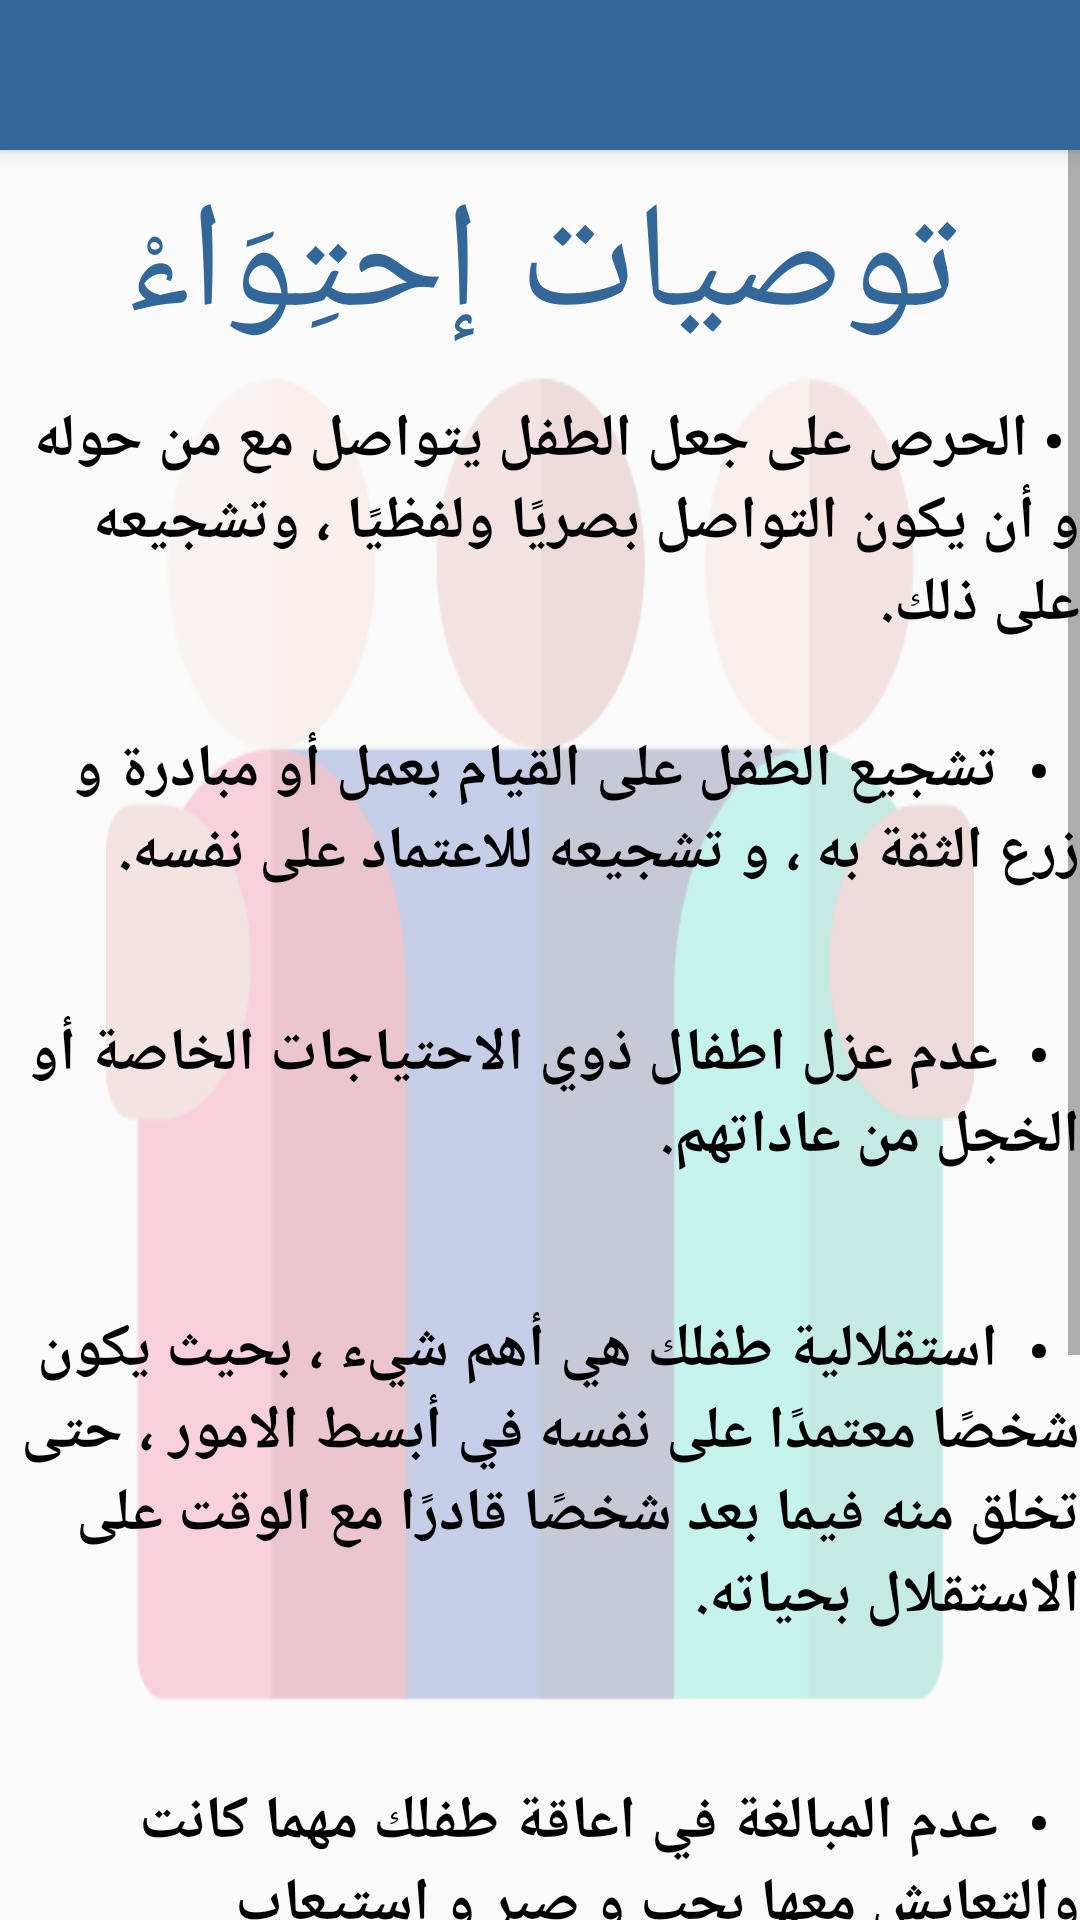

The Android layout XML behind this screen, and the referenced resources:
<!-- AndroidManifest.xml: application theme AppTheme -->
<!-- res/layout/activity_recommendation.xml -->
<?xml version="1.0" encoding="utf-8"?>
<androidx.constraintlayout.widget.ConstraintLayout xmlns:android="http://schemas.android.com/apk/res/android"
    xmlns:app="http://schemas.android.com/apk/res-auto"
    xmlns:tools="http://schemas.android.com/tools"
    android:layout_width="match_parent"
    android:layout_height="match_parent"
    tools:context=".recommendation"
    android:background="@drawable/fff">
    <include
        android:id="@+id/tool"
        layout="@layout/toolbar"
        tools:layout_editor_absoluteX="33dp"
        tools:layout_editor_absoluteY="537dp" />

    <ScrollView
        android:layout_width="match_parent"
        android:layout_height="match_parent"
        tools:layout_editor_absoluteX="229dp"
        tools:layout_editor_absoluteY="36dp">

        <LinearLayout
            android:layout_width="match_parent"
            android:layout_height="wrap_content"
            android:orientation="vertical">

            <TextView
                android:layout_width="match_parent"
                android:layout_height="match_parent"
                android:textSize="50sp"
                android:textAlignment="center"
                android:text="توصيات إحتِوَاءْ"
                android:layout_marginTop="55dp"
                android:textColor="@color/blue"/>


            <TextView
                android:id="@+id/multiAutoCompleteTextView"
                android:layout_width="wrap_content"
                android:layout_height="wrap_content"
                android:layout_marginTop="10dp"
                android:text=" • الحرص على جعل الطفل يتواصل مع من حوله و أن يكون
التواصل بصريًا ولفظيًا ، وتشجيعه على ذلك."
                android:textSize="20dp"
                android:textStyle="bold"
                android:textColor="#000"
                app:layout_constraintStart_toStartOf="parent"
                app:layout_constraintTop_toTopOf="parent" />

            <TextView
                android:id="@+id/textView"
                android:layout_width="wrap_content"
                android:layout_height="wrap_content"
                android:layout_marginTop="28dp"
                android:text="  •  تشجيع الطفل على القيام بعمل أو مبادرة و زرع الثقة به ، و تشجيعه للاعتماد على نفسه. "
                android:textSize="20dp"
                android:textStyle="bold"
                android:textColor="#000"
                app:layout_constraintStart_toStartOf="parent"
                app:layout_constraintTop_toBottomOf="@+id/multiAutoCompleteTextView" />

            <TextView
                android:id="@+id/textView5"
                android:layout_width="wrap_content"
                android:layout_height="wrap_content"
                android:layout_marginTop="40dp"
                android:text="  •  عدم عزل اطفال ذوي الاحتياجات الخاصة أو الخجل من عاداتهم."
                android:textSize="20dp"
                android:textStyle="bold"
                android:textColor="#000"
                app:layout_constraintEnd_toEndOf="parent"
                app:layout_constraintTop_toBottomOf="@+id/textView"
                tools:ignore="MissingConstraints" />

            <TextView
                android:id="@+id/textView6"
                android:layout_width="wrap_content"
                android:layout_height="wrap_content"
                android:layout_marginTop="44dp"
                android:text="  •  استقلالية طفلك هي أهم شيء ، بحيث يكون شخصًا معتمدًا على نفسه في أبسط الامور ، حتى تخلق منه فيما بعد شخصًا قادرًا مع الوقت على الاستقلال بحياته."
                android:textSize="20dp"
                android:textStyle="bold"
                android:textColor="#000"
                app:layout_constraintEnd_toEndOf="parent"
                app:layout_constraintHorizontal_bias="0.0"
                app:layout_constraintStart_toStartOf="parent"
                app:layout_constraintTop_toBottomOf="@+id/textView5"
                tools:ignore="MissingConstraints" />

            <TextView
                android:id="@+id/textView7"
                android:layout_width="wrap_content"
                android:layout_height="117dp"
                android:layout_marginTop="48dp"
                android:text="  •  عدم المبالغة في اعاقة طفلك مهما كانت والتعايش معها بحب و صبر و استيعاب مسؤوليتها على اكمل وجه."
                android:textSize="20dp"
                android:textStyle="bold"
                android:textColor="#000"
                app:layout_constraintEnd_toEndOf="parent"
                app:layout_constraintHorizontal_bias="0.0"
                app:layout_constraintStart_toStartOf="parent"
                app:layout_constraintTop_toBottomOf="@+id/textView6" />

            <TextView
                android:id="@+id/textView8"
                android:layout_width="wrap_content"
                android:layout_height="wrap_content"
                android:layout_marginBottom="32dp"
                android:text="  •  عدم التهميش و اعتاره ابنًا من الدرجة الثانية ، بمعنى اشعاره بالشفقة و العطف عليه ، بل يجب عليهم الحرص على مشاركته الفعالة في كل شيء، و أخذ رأيه مثله مثل الابن غير المعاق ، و إبداء النصيحة له أو توجيهه فقط ، و ترك القرار النهائي له هو فقط دون أي تدخل من الأسرة."
                android:textSize="20dp"
                android:textStyle="bold"
                android:textColor="#000"
                app:layout_constraintBottom_toBottomOf="parent"
                app:layout_constraintEnd_toEndOf="parent"
                app:layout_constraintHorizontal_bias="0.0"
                app:layout_constraintStart_toStartOf="parent" />
        </LinearLayout>
    </ScrollView>

</androidx.constraintlayout.widget.ConstraintLayout>
<!-- res/layout/toolbar.xml (included above) -->
<?xml version="1.0" encoding="utf-8"?>
<androidx.appcompat.widget.Toolbar
    xmlns:android="http://schemas.android.com/apk/res/android"
    android:layout_width="match_parent"
    android:layout_height="50dp"
    android:background="#336699"
    android:elevation="4dp"
    android:theme="@style/ThemeOverlay.AppCompat.Dark.ActionBar"
    android:layout_alignParentStart="false"
    android:layout_alignParentTop="false"
    android:layout_alignParentEnd="false"
    android:layout_centerHorizontal="false"
    android:layoutDirection="rtl"
    android:id="@+id/toolbar"  >

</androidx.appcompat.widget.Toolbar>
<!-- resources referenced by this layout -->
<resources>
  <color name="blue">#336699</color>
  <!-- drawable fff: png bitmap (drawable-v24, 596561 bytes) -->
  <style name="AppTheme" parent="Theme.AppCompat.Light.NoActionBar">
          
          <item name="colorPrimary">@color/blue</item>
          <item name="colorPrimaryDark">@color/colorPrimaryDark</item>
          <item name="colorAccent">@color/colorAccent</item>
  
      </style>
  <color name="colorPrimaryDark">#00574B</color>
  <color name="colorAccent">#D81B60</color>
</resources>
